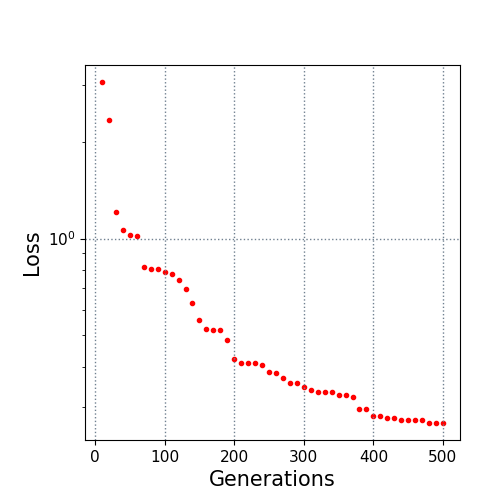

Data behind this chart, as committed beside it:
10.0, 3.064696
20.0, 2.335
30.0, 1.205
40.0, 1.065
50.0, 1.028
60.0, 1.016
70.0, 0.8159
80.0, 0.8062
90.0, 0.8062
100.0, 0.7868
110.0, 0.778
120.0, 0.7406
130.0, 0.6951
140.0, 0.6287
150.0, 0.5581
160.0, 0.5228
170.0, 0.5208
180.0, 0.5208
190.0, 0.4826
200.0, 0.4225
210.0, 0.4109
220.0, 0.4109
230.0, 0.4109
240.0, 0.4052
250.0, 0.3837
260.0, 0.3808
270.0, 0.3676
280.0, 0.3557
290.0, 0.3557
300.0, 0.3461
310.0, 0.3386
320.0, 0.3345
330.0, 0.3345
340.0, 0.3345
350.0, 0.3274
360.0, 0.3259
370.0, 0.3206
380.0, 0.2952
390.0, 0.2952
400.0, 0.2803
410.0, 0.2803
420.0, 0.276
430.0, 0.276
440.0, 0.2725
450.0, 0.2725
460.0, 0.2725
470.0, 0.2725
480.0, 0.2672
490.0, 0.2672
500.0, 0.2672
